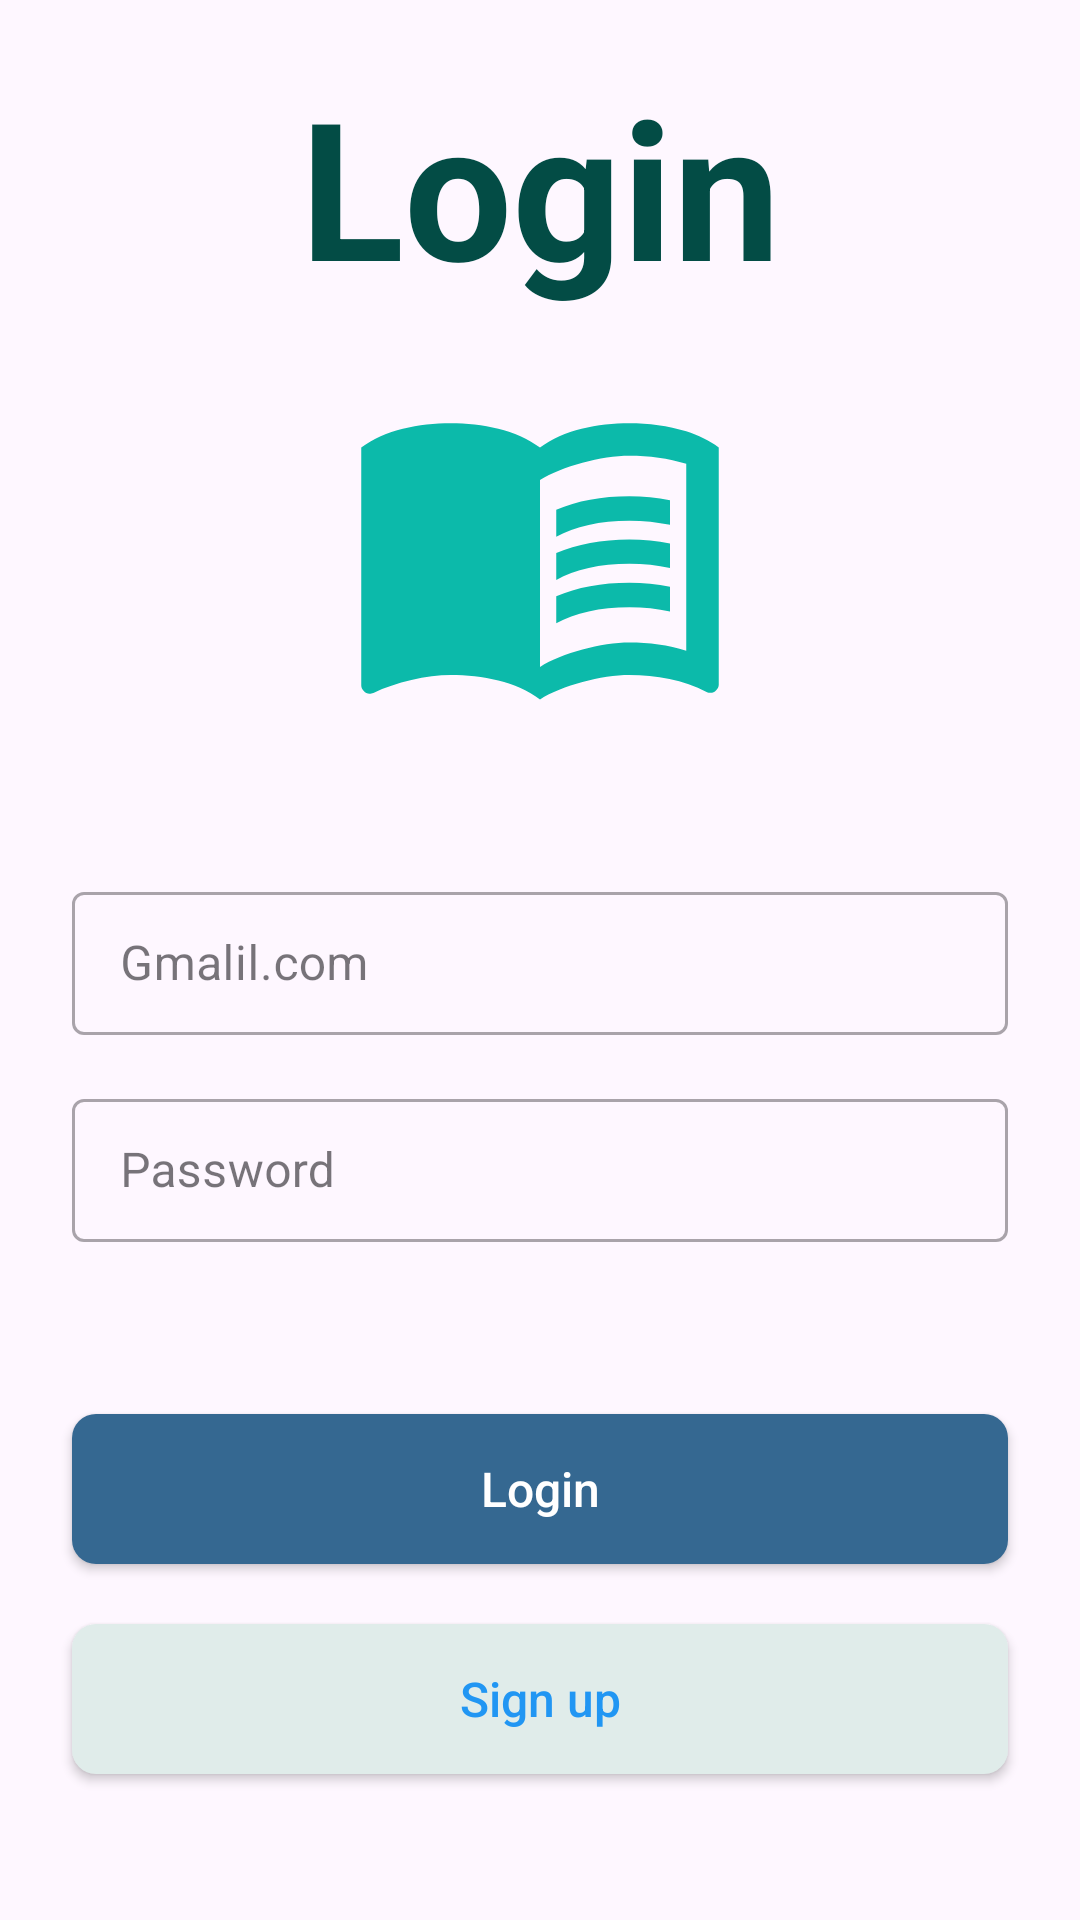

This screen was rendered from an Android layout file. Write that file and the resources it references.
<!-- AndroidManifest.xml: application theme Theme.MyBooksAppOrginal -->
<!-- res/layout/screen_login.xml -->
<?xml version="1.0" encoding="utf-8"?>
<androidx.constraintlayout.widget.ConstraintLayout xmlns:android="http://schemas.android.com/apk/res/android"
    xmlns:app="http://schemas.android.com/apk/res-auto"
    xmlns:tools="http://schemas.android.com/tools"
    android:layout_width="match_parent"
    android:layout_height="match_parent">
    <TextView
        android:layout_width="wrap_content"
        android:layout_height="wrap_content"
        app:layout_constraintEnd_toEndOf="@id/image_contact"
        app:layout_constraintStart_toStartOf="@id/image_contact"
        app:layout_constraintBottom_toTopOf="@id/image_contact"
        android:text="Login"
        android:textColor="#034C45"
        android:textStyle="bold"
        android:layout_marginBottom="12dp"
        android:textSize="64sp"

        />
    <ImageView
        android:id="@+id/image_contact"
        android:layout_width="130dp"
        android:layout_height="130dp"
        android:src="@drawable/ic_menu_book"
        app:layout_constraintTop_toTopOf="parent"
        app:layout_constraintEnd_toEndOf="parent"
        app:layout_constraintStart_toStartOf="parent"
        app:layout_constraintBottom_toTopOf="@id/inputEmail"
        app:layout_constraintVertical_bias="0.72"
        app:tint="#0CBAAA" />

    <com.google.android.material.textfield.TextInputLayout
        android:id="@+id/inputEmail"
        app:layout_constraintTop_toTopOf="parent"
        app:layout_constraintVertical_chainStyle="packed"
        app:layout_constraintBottom_toTopOf="@id/inputPassword"
        style="@style/Widget.MaterialComponents.TextInputLayout.OutlinedBox.Dense"
        android:layout_width="match_parent"
        android:layout_height="wrap_content"
        android:layout_marginHorizontal="24dp"
        app:layout_constraintVertical_bias="0.55"
        android:layout_marginTop="16dp">

        <com.google.android.material.textfield.TextInputEditText
            android:id="@+id/editEmail"
            android:layout_width="match_parent"
            android:layout_height="match_parent"
            android:hint="Gmalil.com"
            android:inputType="textEmailAddress"
            android:lines="1" />
    </com.google.android.material.textfield.TextInputLayout>

    <com.google.android.material.textfield.TextInputLayout
        android:id="@+id/inputPassword"
        app:layout_constraintBottom_toBottomOf="parent"
        app:layout_constraintTop_toBottomOf="@id/inputEmail"
        style="@style/Widget.MaterialComponents.TextInputLayout.OutlinedBox.Dense"
        android:layout_width="match_parent"
        android:layout_height="wrap_content"
        android:layout_marginHorizontal="24dp"
        android:layout_marginTop="16dp">

        <com.google.android.material.textfield.TextInputEditText
            android:id="@+id/editPassword"
            android:layout_width="match_parent"
            android:layout_height="match_parent"
            android:hint="@string/password"
            android:inputType="number"
            android:lines="1"
            android:maxLength="20" />
    </com.google.android.material.textfield.TextInputLayout>

    <androidx.appcompat.widget.AppCompatButton
        android:id="@+id/btn_login"
        android:layout_width="match_parent"
        android:layout_height="50dp"
        android:layout_marginHorizontal="24dp"
        android:layout_marginBottom="20dp"
        android:background="@drawable/bg_btn"
        android:elevation="150dp"
        android:text="@string/login"
        android:textAllCaps="false"
        android:textColor="#fff"
        app:layout_constraintVertical_chainStyle="packed"
        app:layout_constraintVertical_bias="0.7"
        android:textSize="16sp"
        app:layout_constraintBottom_toTopOf="@id/btn_sign_up"
        app:layout_constraintEnd_toEndOf="parent"
        app:layout_constraintStart_toStartOf="parent"
        app:layout_constraintTop_toBottomOf="@+id/inputPassword" />

    <androidx.appcompat.widget.AppCompatButton
        android:id="@+id/btn_sign_up"
        android:layout_width="match_parent"
        android:layout_height="50dp"
        android:layout_marginHorizontal="24dp"
        android:layout_marginBottom="24dp"
        android:background="@drawable/bg_btn"
        android:elevation="150dp"
        android:text="Sign up"
        android:textAllCaps="false"
        android:textColor="#2196F3"
        app:layout_constraintTop_toBottomOf="@id/btn_login"
        android:textSize="16sp"
        android:backgroundTint="#E0ECEA"
        app:layout_constraintBottom_toBottomOf="parent"
        app:layout_constraintEnd_toEndOf="parent"
        app:layout_constraintStart_toStartOf="parent" />

</androidx.constraintlayout.widget.ConstraintLayout>
<!-- resources referenced by this layout -->
<resources>
  <!-- drawable bg_btn (drawable) -->
  <?xml version="1.0" encoding="utf-8"?>
  <selector xmlns:android="http://schemas.android.com/apk/res/android">
      <item android:state_enabled="true">
          <shape>
              <solid android:color="@color/Color_Button" />
              <corners android:radius="8dp" />
          </shape>
      </item>
  
      <item android:state_enabled="false">
          <shape>
              <solid android:color="#AAC8C5" />
              <corners android:radius="8dp" />
          </shape>
      </item>
  </selector>
  <!-- drawable ic_menu_book (drawable) -->
  <vector android:autoMirrored="true" android:height="24dp"
      android:tint="#6B6B6B" android:viewportHeight="24"
      android:viewportWidth="24" android:width="24dp" xmlns:android="http://schemas.android.com/apk/res/android">
      <path android:fillColor="@android:color/white" android:pathData="M21,5c-1.11,-0.35 -2.33,-0.5 -3.5,-0.5c-1.95,0 -4.05,0.4 -5.5,1.5c-1.45,-1.1 -3.55,-1.5 -5.5,-1.5S2.45,4.9 1,6v14.65c0,0.25 0.25,0.5 0.5,0.5c0.1,0 0.15,-0.05 0.25,-0.05C3.1,20.45 5.05,20 6.5,20c1.95,0 4.05,0.4 5.5,1.5c1.35,-0.85 3.8,-1.5 5.5,-1.5c1.65,0 3.35,0.3 4.75,1.05c0.1,0.05 0.15,0.05 0.25,0.05c0.25,0 0.5,-0.25 0.5,-0.5V6C22.4,5.55 21.75,5.25 21,5zM21,18.5c-1.1,-0.35 -2.3,-0.5 -3.5,-0.5c-1.7,0 -4.15,0.65 -5.5,1.5V8c1.35,-0.85 3.8,-1.5 5.5,-1.5c1.2,0 2.4,0.15 3.5,0.5V18.5z"/>
      <path android:fillColor="@android:color/white" android:pathData="M17.5,10.5c0.88,0 1.73,0.09 2.5,0.26V9.24C19.21,9.09 18.36,9 17.5,9c-1.7,0 -3.24,0.29 -4.5,0.83v1.66C14.13,10.85 15.7,10.5 17.5,10.5z"/>
      <path android:fillColor="@android:color/white" android:pathData="M13,12.49v1.66c1.13,-0.64 2.7,-0.99 4.5,-0.99c0.88,0 1.73,0.09 2.5,0.26V11.9c-0.79,-0.15 -1.64,-0.24 -2.5,-0.24C15.8,11.66 14.26,11.96 13,12.49z"/>
      <path android:fillColor="@android:color/white" android:pathData="M17.5,14.33c-1.7,0 -3.24,0.29 -4.5,0.83v1.66c1.13,-0.64 2.7,-0.99 4.5,-0.99c0.88,0 1.73,0.09 2.5,0.26v-1.52C19.21,14.41 18.36,14.33 17.5,14.33z"/>
  </vector>
  <string name="login">Login</string>
  <string name="password">Password</string>
  <style name="Theme.MyBooksAppOrginal" parent="Base.Theme.MyBooksAppOrginal" />
  <color name="Color_Button">#356891</color>
  <style name="Base.Theme.MyBooksAppOrginal" parent="Theme.Material3.Light.NoActionBar">
          <item name="android:statusBarColor">@color/Color_AliceBlue</item>
          
          
      </style>
  <color name="Color_AliceBlue">#f0f8ff</color>
</resources>
